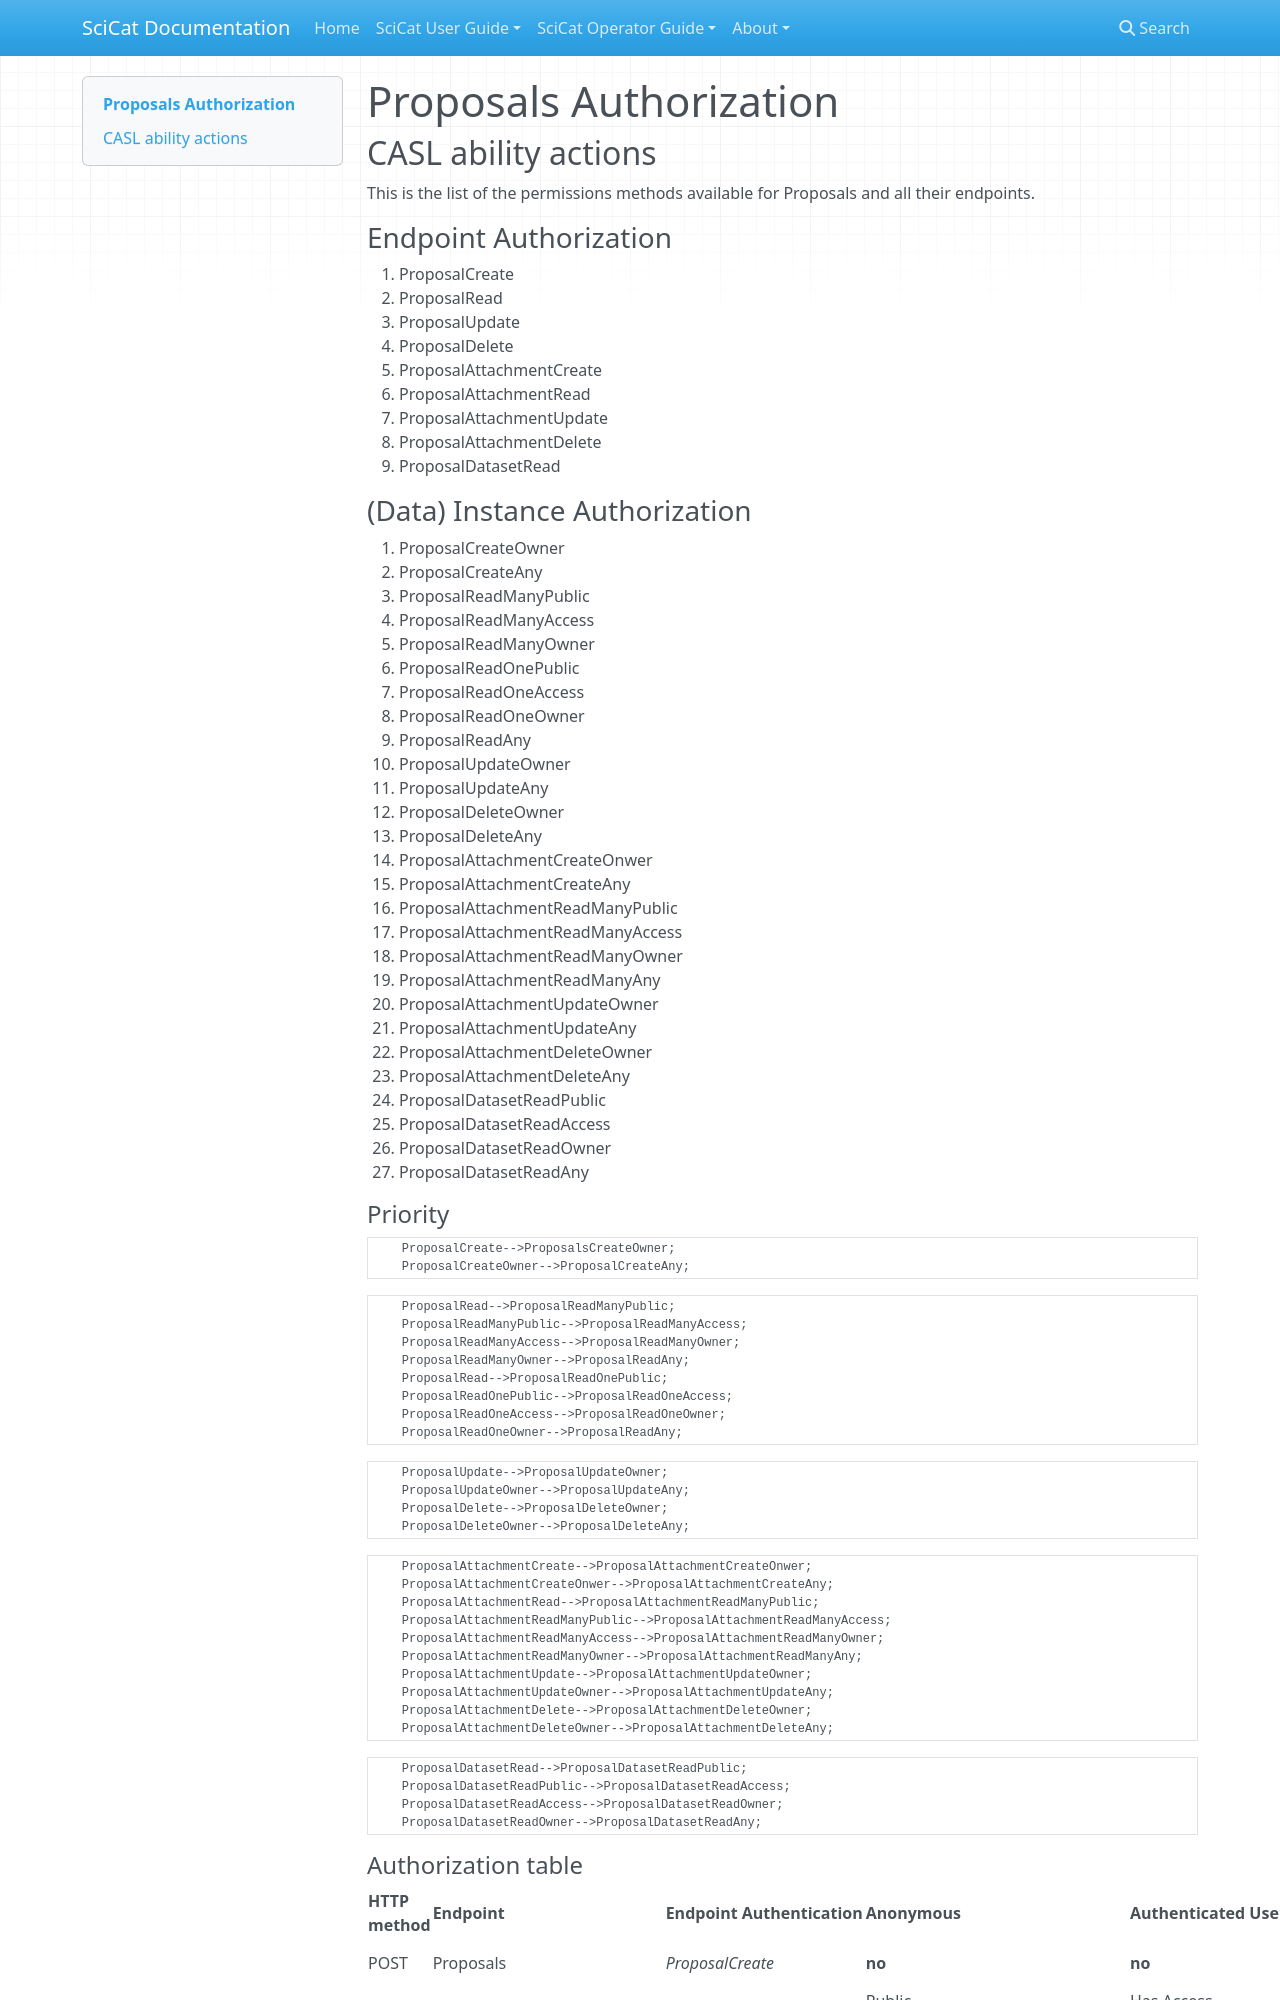

repository: rkweehinzmann/user-documentation · page: main/backendconfig/authorization/authorization_proposals/index.html · generator: mkdocs

# Proposals Authorization
## CASL ability actions
This is the list of the permissions methods available for Proposals and all their endpoints.

### Endpoint Authorization
1. ProposalCreate
2. ProposalRead
- ProposalUpdate
- ProposalDelete
- ProposalAttachmentCreate
- ProposalAttachmentRead
- ProposalAttachmentUpdate
- ProposalAttachmentDelete
- ProposalDatasetRead


### (Data) Instance Authorization
1. ProposalCreateOwner
2. ProposalCreateAny
- ProposalReadManyPublic
- ProposalReadManyAccess
- ProposalReadManyOwner
- ProposalReadOnePublic
- ProposalReadOneAccess
- ProposalReadOneOwner
- ProposalReadAny
- ProposalUpdateOwner
- ProposalUpdateAny
- ProposalDeleteOwner
- ProposalDeleteAny
- ProposalAttachmentCreateOnwer
- ProposalAttachmentCreateAny
- ProposalAttachmentReadManyPublic
- ProposalAttachmentReadManyAccess
- ProposalAttachmentReadManyOwner
- ProposalAttachmentReadManyAny
- ProposalAttachmentUpdateOwner
- ProposalAttachmentUpdateAny
- ProposalAttachmentDeleteOwner
- ProposalAttachmentDeleteAny
- ProposalDatasetReadPublic
- ProposalDatasetReadAccess
- ProposalDatasetReadOwner
- ProposalDatasetReadAny


#### Priority
```
    ProposalCreate-->ProposalsCreateOwner;
    ProposalCreateOwner-->ProposalCreateAny;
```
```
    ProposalRead-->ProposalReadManyPublic;
    ProposalReadManyPublic-->ProposalReadManyAccess;
    ProposalReadManyAccess-->ProposalReadManyOwner;
    ProposalReadManyOwner-->ProposalReadAny;
    ProposalRead-->ProposalReadOnePublic;
    ProposalReadOnePublic-->ProposalReadOneAccess;
    ProposalReadOneAccess-->ProposalReadOneOwner;
    ProposalReadOneOwner-->ProposalReadAny;
```
```
    ProposalUpdate-->ProposalUpdateOwner;
    ProposalUpdateOwner-->ProposalUpdateAny;
    ProposalDelete-->ProposalDeleteOwner;
    ProposalDeleteOwner-->ProposalDeleteAny;
```
```
    ProposalAttachmentCreate-->ProposalAttachmentCreateOnwer;
    ProposalAttachmentCreateOnwer-->ProposalAttachmentCreateAny;
    ProposalAttachmentRead-->ProposalAttachmentReadManyPublic;
    ProposalAttachmentReadManyPublic-->ProposalAttachmentReadManyAccess;
    ProposalAttachmentReadManyAccess-->ProposalAttachmentReadManyOwner;
    ProposalAttachmentReadManyOwner-->ProposalAttachmentReadManyAny;
    ProposalAttachmentUpdate-->ProposalAttachmentUpdateOwner;
    ProposalAttachmentUpdateOwner-->ProposalAttachmentUpdateAny;
    ProposalAttachmentDelete-->ProposalAttachmentDeleteOwner;
    ProposalAttachmentDeleteOwner-->ProposalAttachmentDeleteAny;
```
```
    ProposalDatasetRead-->ProposalDatasetReadPublic;
    ProposalDatasetReadPublic-->ProposalDatasetReadAccess;
    ProposalDatasetReadAccess-->ProposalDatasetReadOwner;
    ProposalDatasetReadOwner-->ProposalDatasetReadAny;
```
